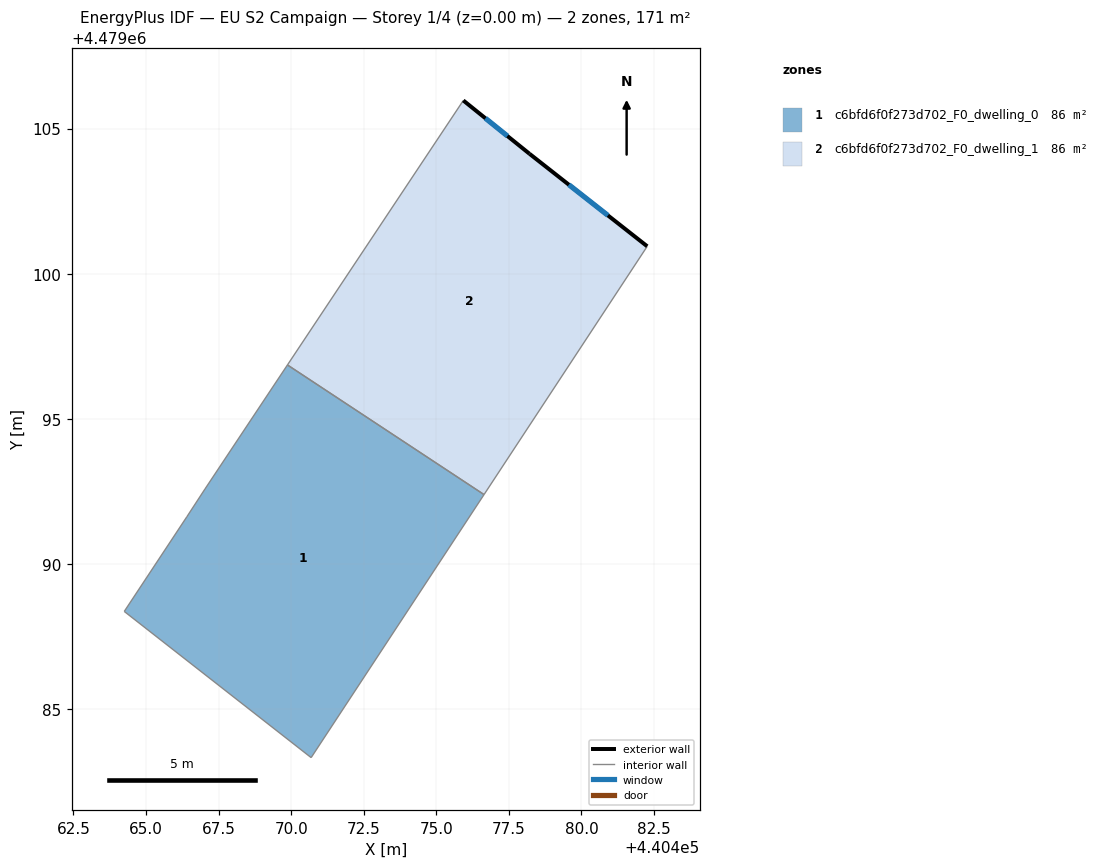
=== STOREY PLAN SPEC (per zone: floor XY polygon, exterior-wall plan segments, windows/doors) ===
zone 1: c6bfd6f0f273d702_F0_dwelling_0  (85.5 m²)
  floor: (440476.65, 4479092.39) (440470.69, 4479083.33) (440464.25, 4479088.37) (440466.41, 4479091.62) (440467.03, 4479092.59) (440469.87, 4479096.86)
  interior walls: 6
zone 2: c6bfd6f0f273d702_F0_dwelling_1  (85.5 m²)
  floor: (440478.21, 4479104.13) (440482.27, 4479100.95) (440476.65, 4479092.39) (440469.87, 4479096.86) (440475.93, 4479105.97)
  exterior wall: (440482.27, 4479100.95) – (440478.21, 4479104.13)  [5.2 m]
    window: (440480.91, 4479102.01) – (440479.57, 4479103.07)  [1.7 m²]
  exterior wall: (440478.21, 4479104.13) – (440475.93, 4479105.97)  [2.9 m]
    window: (440477.45, 4479104.75) – (440476.69, 4479105.36)  [1.0 m²]
  interior walls: 3

=== DERIVED (storey summary) ===
Building: EU S2 Campaign
Storey: 1 of 4  (floor level z = 0.00 m)
Storey gross floor area: 171.0 m²
Zones on this storey: 2
  - c6bfd6f0f273d702_F0_dwelling_0: floor 85.5 m²
  - c6bfd6f0f273d702_F0_dwelling_1: floor 85.5 m²; exterior wall 8.1 m (24.3 m²); 2 window(s) 2.7 m²; WWR 11.0%
Zone adjacency (shared interzone walls):
  - c6bfd6f0f273d702_F0_dwelling_0 ↔ c6bfd6f0f273d702_F0_dwelling_1